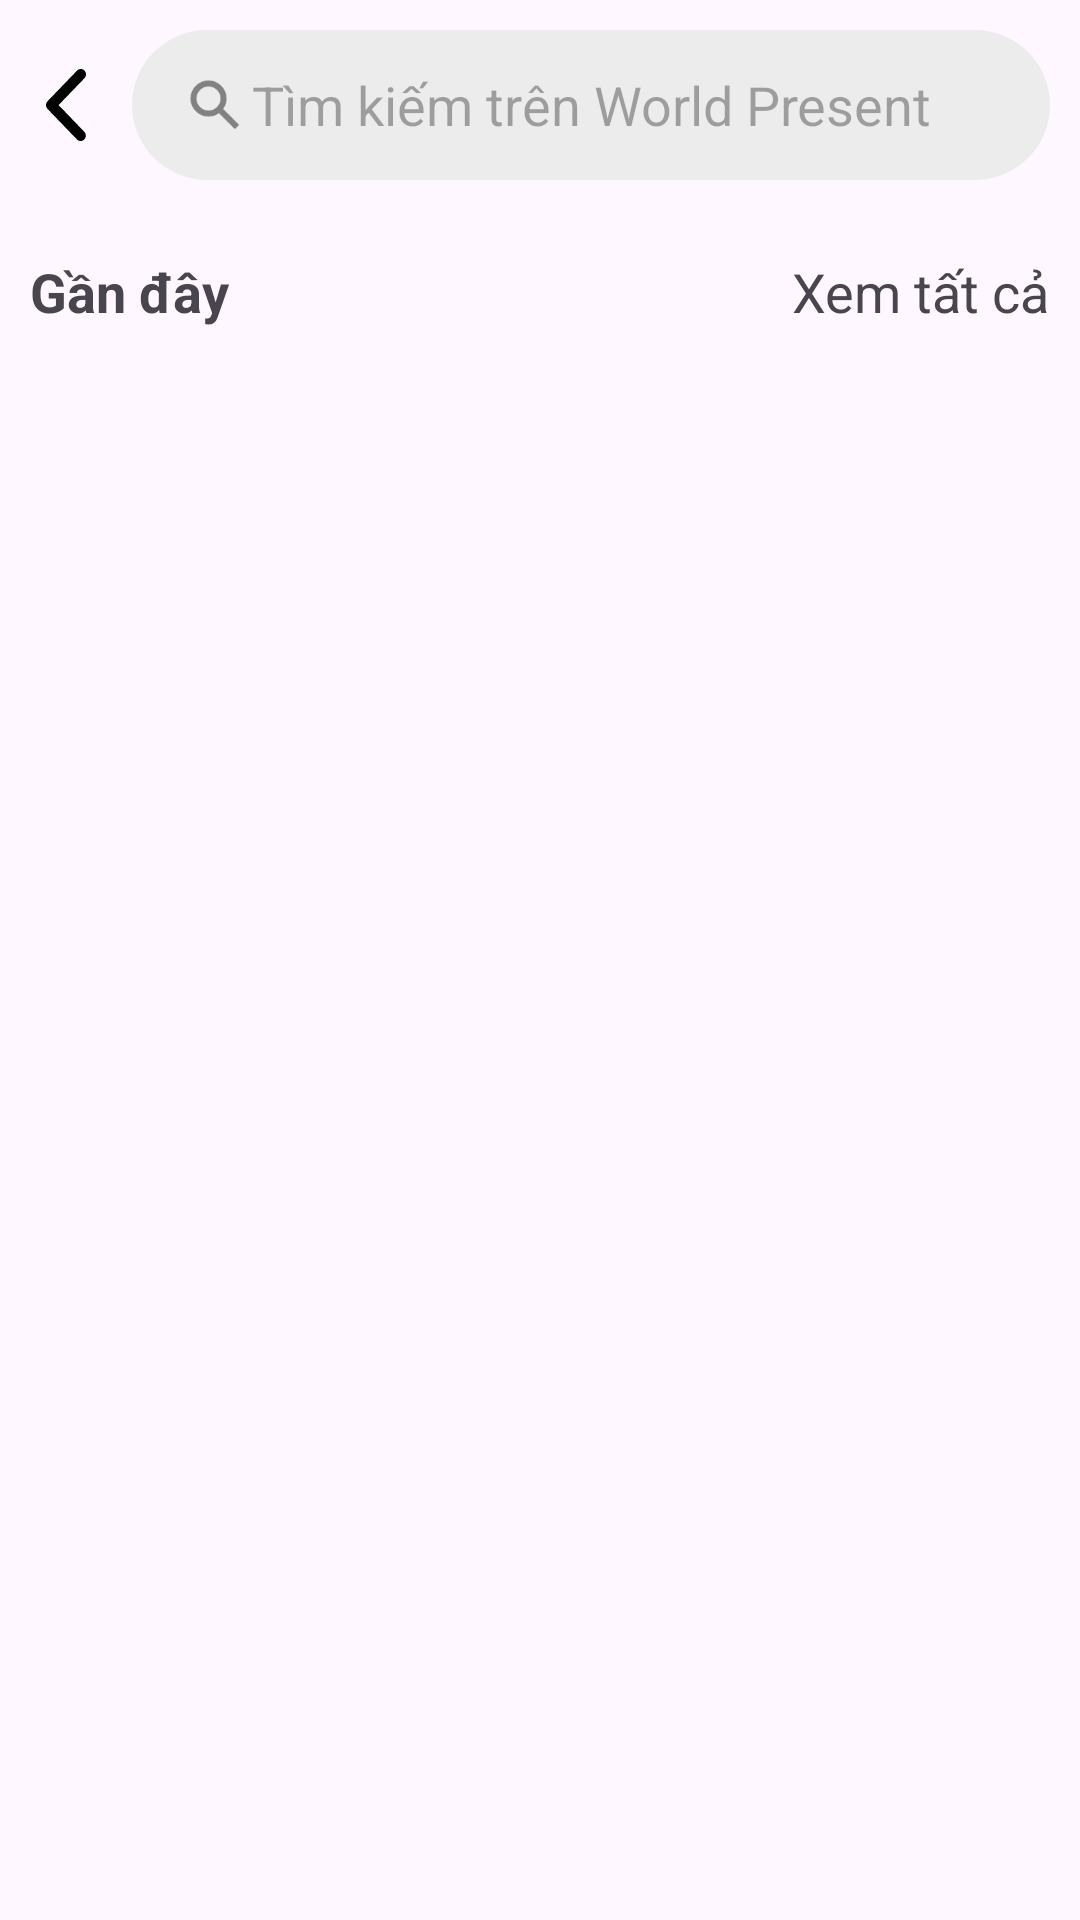

Write the Android layout XML for this screen, with the resource values it uses.
<!-- AndroidManifest.xml: application theme Theme.World_Present_SocialNetwork -->
<!-- res/layout/activity_search.xml -->
<?xml version="1.0" encoding="utf-8"?>
<LinearLayout xmlns:android="http://schemas.android.com/apk/res/android"
    xmlns:app="http://schemas.android.com/apk/res-auto"
    xmlns:tools="http://schemas.android.com/tools"
    android:orientation="vertical"
    android:layout_width="match_parent"
    android:layout_height="match_parent"
    tools:context=".ui.search.SearchActivity">
    <LinearLayout
        android:layout_width="match_parent"
        android:layout_height="wrap_content"
        android:orientation="horizontal"
        android:layout_marginTop="10dp"
        >
        <ImageView
            android:id="@+id/img_back"
            android:layout_width="24sp"
            android:layout_height="24sp"
            android:layout_marginStart="10dp"
            android:src="@drawable/ic_back"
            android:layout_gravity="center"
            />
        <EditText
            android:id="@+id/ed_search"
            android:layout_width="0dp"
            android:layout_height="50dp"
            android:layout_weight="1"
            android:drawableStart="@drawable/ic_search_2"
            android:hint="Tìm kiếm trên World Present"
            android:imeOptions="actionSearch"
            android:inputType="textFilter"
            android:paddingStart="15dp"
            android:layout_marginHorizontal="10dp"
            android:background="@drawable/shape_border_edt_cmt"
            />
    </LinearLayout>
    <LinearLayout
        android:layout_width="match_parent"
        android:layout_height="wrap_content"
        android:orientation="horizontal"
        android:layout_marginVertical="15dp"
        >
        <TextView
            android:layout_width="0dp"
            android:layout_height="wrap_content"
            android:layout_weight="1"
            android:text="Gần đây"
            android:padding="10dp"
            android:textSize="18sp"
            android:textStyle="bold"
            />
        <TextView
            android:id="@+id/see_all"
            android:layout_width="wrap_content"
            android:layout_height="wrap_content"
            android:text="Xem tất cả"
            android:textSize="18sp"
            android:padding="10dp"
            android:textColor="@color/blue_3"
            />
    </LinearLayout>
    <androidx.recyclerview.widget.RecyclerView
        android:id="@+id/rcv_search_history"
        android:layout_width="match_parent"
        android:layout_height="0dp"
        android:layout_weight="1"
        app:layoutManager="androidx.recyclerview.widget.GridLayoutManager"
        app:spanCount="1"
        />
</LinearLayout>
<!-- resources referenced by this layout -->
<resources>
  <!-- drawable ic_back (drawable) -->
  <vector xmlns:android="http://schemas.android.com/apk/res/android"
      android:width="10dp"
      android:height="18dp"
      android:viewportWidth="10"
      android:viewportHeight="18">
    <group>
      <clip-path
          android:pathData="M0,0h10v18h-10z"/>
      <path
          android:pathData="M9.596,15.726C9.831,15.983 9.961,16.322 9.948,16.674C9.948,17.026 9.817,17.35 9.57,17.608C9.335,17.851 9.009,18 8.67,18C8.331,18 8.005,17.878 7.758,17.635L0.378,9.974C0.261,9.853 0.169,9.704 0.104,9.541C0.039,9.379 0,9.203 0,9.027C0,8.851 0.039,8.675 0.104,8.499C0.169,8.337 0.261,8.188 0.378,8.066L7.758,0.406C7.875,0.284 8.018,0.176 8.175,0.108C8.344,0.041 8.514,0 8.683,0C8.853,0 9.035,0.027 9.192,0.095C9.348,0.162 9.492,0.271 9.622,0.392C9.739,0.514 9.831,0.677 9.896,0.839C9.974,1.002 10,1.177 10,1.367C10,1.543 9.961,1.719 9.896,1.881C9.831,2.044 9.726,2.192 9.596,2.328L3.142,9.027L4.368,10.286L9.596,15.726Z"
          android:fillColor="@color/black"/>
    </group>
  </vector>
  <!-- drawable ic_search_2 (drawable) -->
  <vector xmlns:android="http://schemas.android.com/apk/res/android"
      android:width="25dp"
      android:height="25dp"
      android:viewportWidth="25"
      android:viewportHeight="25">
    <path
        android:pathData="M14.035,14.035L20,20M15.5,10.5C15.5,13.261 13.261,15.5 10.5,15.5C7.739,15.5 5.5,13.261 5.5,10.5C5.5,7.739 7.739,5.5 10.5,5.5C13.261,5.5 15.5,7.739 15.5,10.5Z"
        android:strokeWidth="2"
        android:fillColor="#00000000"
        android:strokeColor="@color/gray_5"/>
  </vector>
  <!-- drawable shape_border_edt_cmt (drawable) -->
  <?xml version="1.0" encoding="utf-8"?>
  <shape xmlns:android="http://schemas.android.com/apk/res/android">
      <solid android:color="@color/gray_4" />
      <corners
          android:radius="25dp"
          />
  </shape>
  <style name="Theme.World_Present_SocialNetwork" parent="Base.Theme.World_Present_SocialNetwork">
          <item name="android:statusBarColor">@color/white</item>
          <item name="android:windowLightStatusBar">@color/black</item>
  
  
      </style>
  <color name="black">#FF000000</color>
  <color name="gray_5">#828282</color>
  <color name="gray_4">#ECECEC</color>
  <style name="Base.Theme.World_Present_SocialNetwork" parent="Theme.Material3.DayNight.NoActionBar">
          
  
      </style>
  <color name="white">#FFFFFFFF</color>
</resources>
